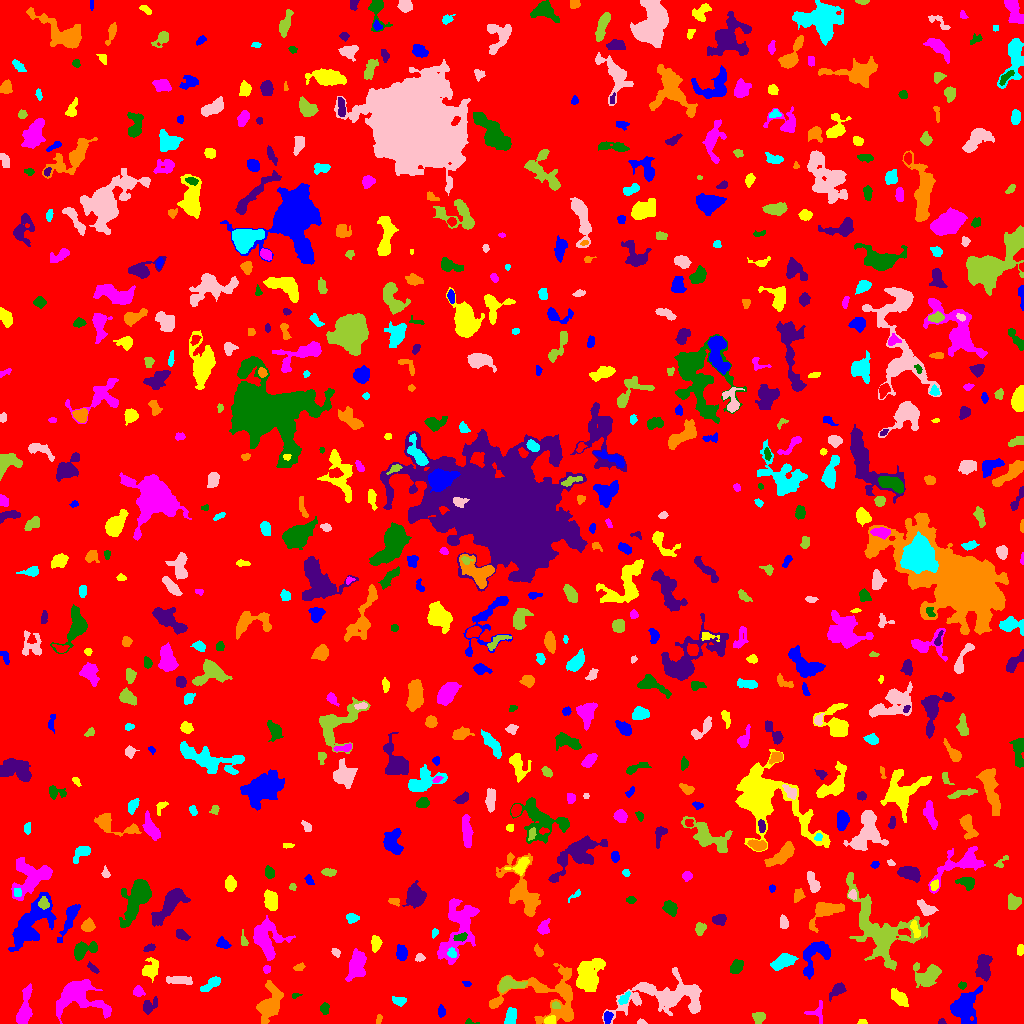

The data file committed next to this chart (first rows):
ID, X, Y, A, B, theta, total_flux, mu_max, mu_median, mu_mean, R_fwhm, R_e, R10, R90, x_start, x_end, y_start, y_end, area, greylevel
0, 513.3, 505.3, 295.9, 293.8, -1.3, 1457321, 11.0, 1.0, 1.738, 66.21, 235.4, 90.06, 386.5, 0, 1023, 0, 1023, 838332, 1.738
1, 607.5, 6.664, 2.94, 1.966, 1.425, 211.0, 6.0, 2.0, 2.175, 3.338, 2.985, 1.128, 4.72, 604, 613, 0, 12, 97, 8.175
2, 862.3, 1.246, 2.026, 1.136, 0.001968, 114.0, 6.0, 2.0, 2.533, 2.585, 1.871, 0.5642, 2.932, 857, 867, 0, 4, 45, 7.533
3, 24.59, 14.87, 11.13, 2.798, 1.404, 1279, 8.0, 3.0, 3.339, 7.291, 6.155, 2.326, 9.558, 16, 32, 0, 40, 383, 7.339
4, 469.4, 1.16, 3.05, 1.127, -0.05537, 50.0, 3.0, 1.0, 1.087, 2.185, 1.693, 0.5642, 2.706, 465, 479, 0, 5, 46, 6.087
5, 941.9, 1.532, 1.845, 1.407, -0.1707, 79.0, 5.0, 2.0, 1.975, 2.034, 1.871, 0.5642, 3.141, 938, 946, 0, 5, 40, 6.975
6, 378.6, 3.529, 2.588, 1.34, 1.257, 104.0, 3.0, 2.0, 1.926, 3.385, 2.326, 0.9772, 3.478, 376, 382, 0, 9, 54, 6.926
7, 510.8, 7.249, 4.304, 2.45, 1.363, 627.0, 8.0, 3.0, 3.583, 5.078, 4.068, 1.596, 6.408, 504, 516, 0, 16, 175, 7.583
8, 641, 1.103, 2.107, 1.058, -0.04737, 58.0, 3.0, 1.0, 1.349, 2.459, 1.784, 0.5642, 2.877, 637, 647, 0, 5, 43, 6.349
9, 758.4, 5.994, 2.728, 2.466, 0.9036, 339.0, 7.0, 2.0, 2.568, 3.613, 3.192, 1.128, 5.078, 752, 765, 0, 11, 132, 7.568
10, 422.1, 3.298, 5.552, 2.751, 0.1347, 235.0, 4.0, 2.0, 1.958, 4.886, 3.478, 1.262, 5.499, 408, 430, 0, 10, 120, 5.958
11, 441.5, 12.26, 3.053, 1.639, -1.487, 174.0, 4.0, 2.0, 2.096, 3.949, 2.821, 1.128, 4.442, 438, 445, 6, 19, 83, 7.096
12, 549.8, 2.913, 2.594, 1.989, 0.0934, 219.0, 5.0, 2.0, 2.38, 3.785, 2.877, 1.128, 4.37, 544, 555, 0, 8, 92, 9.38
13, 817.5, 11.32, 5.188, 4.302, 1.513, 176.0, 2.0, 1.0, 1.1, 6.77, 4.184, 1.596, 6.333, 804, 822, 0, 23, 160, 6.1
14, 324.5, 14.93, 2.214, 1.901, 1.285, 139.0, 4.0, 1.0, 1.463, 3.742, 2.585, 0.9772, 4.146, 320, 329, 9, 21, 95, 6.463
15, 148.6, 17.13, 4.237, 2.87, 0.7428, 405.0, 6.0, 2.0, 2.382, 4.478, 3.785, 1.493, 6.283, 143, 157, 9, 27, 170, 6.382
16, 495.7, 20.66, 3.056, 1.644, 0.6623, 79.0, 3.0, 1.0, 1.039, 2.459, 2.394, 0.7979, 3.949, 491, 501, 16, 25, 76, 8.039
17, 399.2, 22.44, 3.089, 1.694, -0.1018, 136.0, 4.0, 1.0, 1.193, 3.385, 2.764, 0.9772, 4.618, 392, 406, 17, 27, 114, 6.193
18, 668.5, 26.89, 25.02, 8.987, 0.101, 5190, 12.0, 3.0, 3.64, 7.069, 12.15, 4.068, 19.17, 602, 701, 0, 56, 1426, 6.64
19, 555.7, 18.08, 2.024, 1.693, -0.1522, 144.0, 4.0, 3.0, 2.441, 3.613, 2.394, 0.9772, 3.656, 552, 560, 15, 22, 59, 10.44
20, 723.6, 31.92, 9.283, 4.437, 0.7392, 2941, 14.0, 5.0, 5.581, 7.334, 7.024, 2.706, 11.34, 708, 738, 11, 47, 527, 9.581
21, 963.1, 15.28, 7.715, 5.785, 0.9673, 2488, 14.0, 3.0, 3.81, 6.232, 6.283, 2.394, 11.73, 950, 982, 0, 38, 653, 7.81
22, 899.5, 25.49, 4.66, 2.638, -0.7675, 696.0, 7.0, 3.0, 3.135, 5.171, 4.406, 1.693, 7.047, 891, 908, 17, 35, 222, 7.135
23, 138.1, 31.81, 2.54, 2.356, -0.6389, 303.0, 7.0, 3.0, 2.886, 3.385, 3.038, 1.128, 4.853, 133, 145, 27, 38, 105, 7.886
24, 295.4, 27.9, 2.361, 1.197, 0.255, 106.0, 6.0, 2.0, 2.524, 2.394, 1.954, 0.5642, 3.09, 292, 302, 25, 30, 42, 6.524
25, 837.3, 33.31, 4.862, 2.482, 0.6815, 404.0, 5.0, 2.0, 2.405, 4.514, 4.029, 1.596, 6.333, 829, 846, 22, 41, 168, 6.405
26, 553.8, 28.09, 19.07, 14.98, -0.1748, 2860, 9.0, 2.0, 2.354, 5.698, 10.42, 3.7, 16.95, 489, 573, 0, 60, 1215, 6.354
27, 624.5, 25.21, 3.821, 1.885, 0.8386, 140.0, 3.0, 1.0, 1.333, 3.523, 3.192, 1.128, 5.078, 618, 630, 19, 32, 105, 7.333
28, 646.6, 35.58, 3.508, 1.336, -0.2537, 98.0, 3.0, 1.0, 1.307, 3.192, 2.706, 0.9772, 4.146, 640, 653, 32, 39, 75, 9.307
29, 927.8, 48.31, 6.57, 4.691, 0.2873, 1873, 11.0, 4.0, 4.218, 6.794, 6.024, 2.394, 9.772, 913, 941, 36, 61, 444, 8.218
30, 1010, 34.81, 2.57, 1.814, 1.567, 165.0, 5.0, 2.0, 2.391, 3.09, 2.646, 0.9772, 4.029, 1006, 1014, 30, 42, 69, 6.391
31, 467, 39.56, 1.538, 1.222, 0.1981, 39.0, 3.0, 1.0, 0.8478, 1.693, 1.596, 0.5642, 2.764, 462, 471, 37, 42, 46, 6.848
32, 588.3, 47.56, 8.69, 5.542, 1.32, 3266, 11.0, 5.0, 4.775, 9.508, 8.098, 3.241, 12.4, 576, 605, 32, 65, 684, 8.775
33, 76.25, 26.94, 13.16, 8.436, -0.1548, 3346, 13.0, 3.0, 3.404, 5.944, 8.992, 3.241, 15.15, 56, 111, 0, 44, 983, 7.404
34, 962, 38.14, 1.842, 1.823, -0.4474, 84.0, 3.0, 2.0, 1.5, 3.141, 2.326, 0.7979, 3.478, 958, 966, 34, 42, 56, 6.5
35, 983.4, 56.17, 6.626, 3.459, -1.567, 1479, 9.0, 4.0, 4.441, 7.024, 5.836, 2.326, 8.956, 975, 992, 42, 69, 333, 8.441
36, 269.7, 18.51, 9.523, 4.783, 1.215, 2722, 12.0, 4.0, 4.59, 7.632, 7.485, 2.821, 12.1, 256, 283, 0, 43, 593, 8.59
37, 212.2, 40.2, 5.692, 1.948, 0.6123, 363.0, 6.0, 2.0, 1.984, 4.184, 3.568, 1.382, 6.05, 200, 220, 32, 47, 183, 6.984
38, 179.8, 43.65, 5.237, 1.807, -0.01601, 536.0, 10.0, 2.0, 2.627, 3.7, 3.568, 1.262, 6.18, 166, 192, 39, 47, 204, 7.627
39, 510, 39.66, 6.478, 3.007, -0.04364, 933.0, 8.0, 3.0, 3.494, 6.257, 4.918, 1.871, 7.919, 499, 527, 31, 47, 267, 9.494
40, 236.5, 43.5, 1.607, 1.59, 0.0, 72.0, 3.0, 1.0, 1.286, 2.764, 2.034, 0.7979, 3.192, 233, 240, 40, 48, 56, 7.286
41, 815.7, 69.22, 10.57, 5.686, 1.043, 1303, 8.0, 2.0, 2.585, 6.103, 6.817, 2.394, 10.88, 803, 830, 44, 82, 504, 6.585
42, 150.1, 53.68, 4.835, 3.41, 1.193, 383.0, 5.0, 1.0, 1.526, 4.068, 4.184, 1.596, 6.84, 142, 158, 41, 66, 251, 6.526
43, 266.4, 54.25, 2.104, 1.808, 1.418, 143.0, 4.0, 3.0, 2.424, 3.827, 2.585, 0.9772, 3.742, 263, 270, 50, 58, 59, 7.424
44, 737, 56.96, 3.571, 2.494, 1.004, 652.0, 8.0, 4.0, 4.0, 5.382, 3.827, 1.596, 5.971, 730, 743, 50, 64, 163, 11.0
45, 92.84, 55.33, 3.598, 1.52, -0.7296, 162.0, 4.0, 2.0, 2.077, 4.478, 3.038, 1.128, 4.406, 87, 99, 50, 62, 78, 6.077
46, 299.7, 56.55, 2.875, 1.644, 0.3049, 119.0, 4.0, 1.0, 1.63, 2.985, 2.523, 0.7979, 4.37, 293, 305, 53, 61, 73, 6.63
47, 783.4, 62.39, 5.961, 2.837, 0.4023, 976.0, 9.0, 3.0, 3.342, 4.886, 5.14, 1.871, 8.078, 770, 798, 53, 70, 292, 8.342
48, 419.5, 65.79, 2.127, 1.778, 0.03415, 305.0, 9.0, 4.0, 4.357, 3.29, 2.459, 0.9772, 3.868, 415, 425, 62, 70, 70, 9.357
49, 881, 92.87, 21.74, 12.76, -0.857, 7631, 15.0, 3.0, 4.105, 7.069, 12.9, 4.26, 21.55, 846, 929, 53, 151, 1859, 7.105
50, 669.3, 72.85, 2.629, 2.031, 1.537, 248.0, 6.0, 2.0, 2.275, 3.742, 2.932, 1.128, 4.652, 665, 674, 67, 79, 109, 7.275
51, 401.8, 70.42, 3.648, 2.586, -1.46, 502.0, 7.0, 3.0, 3.157, 4.442, 3.949, 1.493, 6.18, 396, 407, 63, 79, 159, 7.157
52, 1020, 73.57, 2.529, 1.519, 1.363, 94.0, 3.0, 1.0, 1.27, 2.932, 2.459, 0.9772, 3.949, 1017, 1023, 68, 79, 74, 6.27
53, 356.7, 57.65, 7.775, 4.017, 1.351, 1497, 9.0, 3.0, 3.449, 6.283, 6.408, 2.523, 10.12, 345, 366, 42, 75, 434, 7.449
54, 83.97, 73.84, 6.891, 3.473, 0.3647, 1016, 7.0, 3.0, 3.516, 6.676, 5.232, 2.111, 8.137, 74, 97, 63, 82, 289, 7.516
55, 149.5, 75.8, 2.91, 1.623, 0.3364, 178.0, 4.0, 2.0, 2.312, 4.222, 2.764, 1.128, 4.222, 143, 155, 72, 80, 77, 7.312
56, 538.4, 71.88, 2.66, 1.62, -0.87, 50.0, 2.0, 1.0, 0.5882, 3.742, 2.394, 0.7979, 3.478, 534, 543, 67, 80, 85, 5.588
57, 452.2, 69.88, 2.418, 1.796, -1.116, 126.0, 4.0, 1.0, 1.556, 3.432, 2.459, 0.9772, 4.107, 447, 456, 66, 76, 81, 9.556
58, 335.8, 71.01, 2.15, 1.442, -0.8346, 101.0, 4.0, 1.0, 1.507, 3.141, 2.185, 0.7979, 3.568, 331, 340, 66, 75, 67, 6.507
59, 243.9, 83.23, 3.977, 1.553, -1.316, 155.0, 4.0, 2.0, 2.013, 3.909, 2.706, 0.9772, 4.37, 241, 248, 78, 94, 77, 6.013
... 661 more rows
